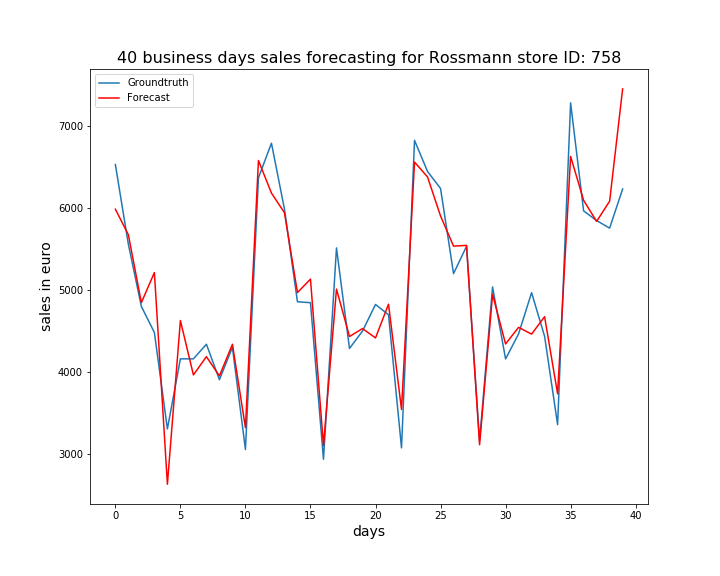

The table this chart was drawn from, first rows:
, ActualSales, Sales
0, 6528, 5984
1, 5556, 5672
2, 4799, 4846
3, 4482, 5212
4, 3307, 2634
5, 4161, 4628
6, 4161, 3965
7, 4339, 4188
8, 3907, 3953
9, 4302, 4339
10, 3057, 3323
11, 6366, 6577
12, 6787, 6180
13, 5985, 5941
14, 4856, 4968
15, 4845, 5132
16, 2938, 3107
17, 5512, 5011
18, 4288, 4433
19, 4499, 4530
20, 4823, 4416
21, 4698, 4826
22, 3077, 3545
23, 6822, 6558
24, 6443, 6376
25, 6236, 5901
26, 5199, 5534
27, 5532, 5543
28, 3162, 3114
29, 5037, 4946
30, 4160, 4343
31, 4465, 4545
32, 4967, 4462
33, 4436, 4675
34, 3360, 3735
35, 7279, 6626
36, 5963, 6091
37, 5845, 5835
38, 5753, 6081
39, 6230, 7449
